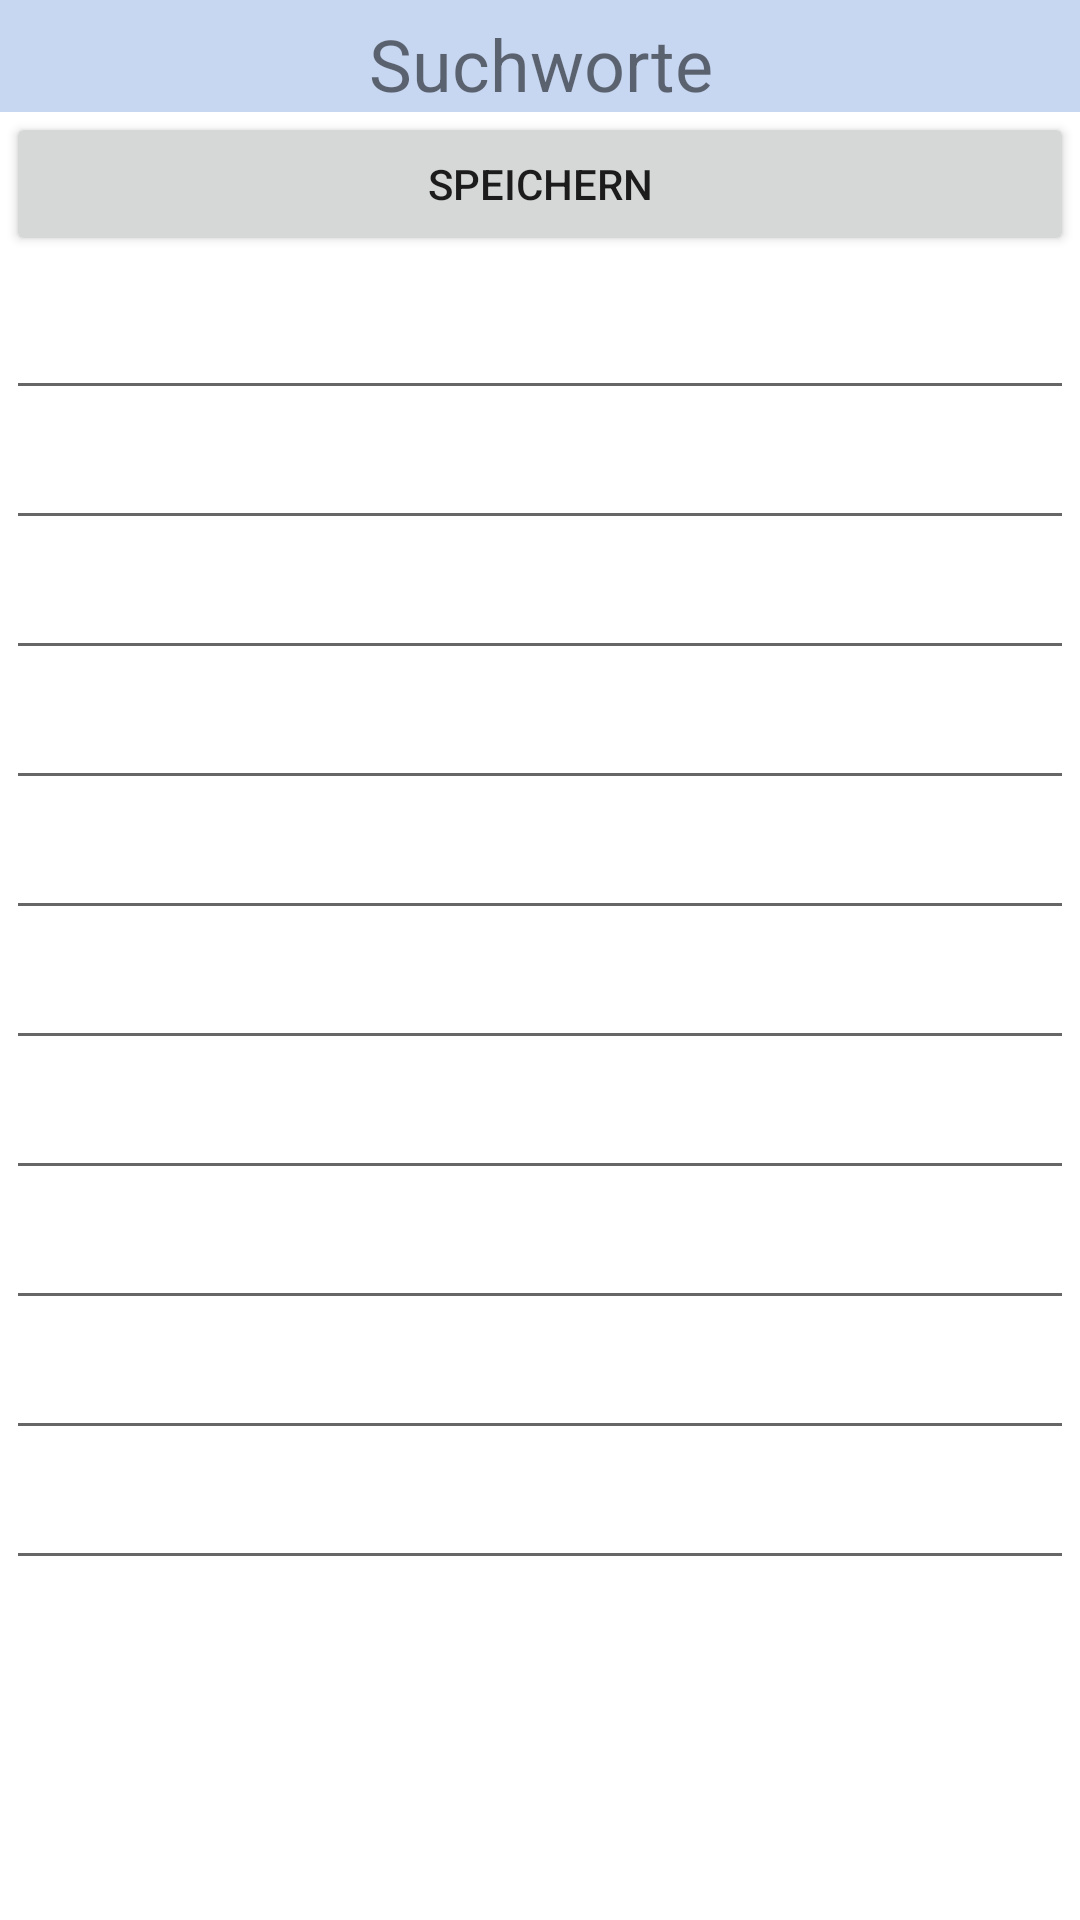

Write the Android layout XML for this screen, with the resource values it uses.
<!-- AndroidManifest.xml: application theme Theme.RadioSiteBlitzerScanner11 -->
<!-- res/layout/fragment_settings_sub1_frag_search_terms.xml -->
<?xml version="1.0" encoding="utf-8"?>
<ScrollView xmlns:android="http://schemas.android.com/apk/res/android"
    android:layout_width="match_parent"
    android:layout_height="match_parent"
    android:fillViewport="true">

    <LinearLayout
        android:layout_width="match_parent"
        android:layout_height="match_parent"
        android:orientation="vertical">

        <LinearLayout
            android:layout_width="match_parent"
            android:layout_height="wrap_content"
            android:background="#C7D6F1"
            android:orientation="horizontal">

            <TextView
                android:id="@+id/textViewFirstFragment"
                android:layout_width="match_parent"
                android:layout_height="wrap_content"
                android:layout_marginTop="5dp"
                android:layout_weight="1"
                android:gravity="center"
                android:text="@string/headlineSearchTerms"
                android:textSize="24sp" />
        </LinearLayout>

        <LinearLayout
            android:layout_width="match_parent"
            android:layout_height="wrap_content"
            android:orientation="vertical">

            <Button
                android:id="@+id/buttonSaveST"
                android:layout_width="match_parent"
                android:layout_height="wrap_content"
                android:layout_marginLeft="2dp"
                android:layout_marginRight="2dp"
                android:text="@string/txtButtonSave" />

            <EditText
                android:id="@+id/editSearchTerm00"
                android:layout_width="match_parent"
                android:layout_height="wrap_content"
                android:layout_marginTop="10dp"
                android:layout_marginLeft="2dp"
                android:layout_marginRight="2dp"
                android:layout_weight="1"
                android:ems="10"
                android:inputType="text"
                android:text="" />

            <EditText
                android:id="@+id/editSearchTerm01"
                android:layout_width="match_parent"
                android:layout_height="wrap_content"
                android:layout_marginTop="2dp"
                android:layout_marginLeft="2dp"
                android:layout_marginRight="2dp"
                android:layout_weight="1"
                android:ems="10"
                android:inputType="text"
                android:text="" />

            <EditText
                android:id="@+id/editSearchTerm02"
                android:layout_width="match_parent"
                android:layout_height="wrap_content"
                android:layout_marginTop="2dp"
                android:layout_marginLeft="2dp"
                android:layout_marginRight="2dp"
                android:layout_weight="1"
                android:ems="10"
                android:inputType="text"
                android:text="" />

            <EditText
                android:id="@+id/editSearchTerm03"
                android:layout_width="match_parent"
                android:layout_height="wrap_content"
                android:layout_marginTop="2dp"
                android:layout_marginLeft="2dp"
                android:layout_marginRight="2dp"
                android:layout_weight="1"
                android:ems="10"
                android:inputType="text"
                android:text="" />

            <EditText
                android:id="@+id/editSearchTerm04"
                android:layout_width="match_parent"
                android:layout_height="wrap_content"
                android:layout_marginTop="2dp"
                android:layout_marginLeft="2dp"
                android:layout_marginRight="2dp"
                android:layout_weight="1"
                android:ems="10"
                android:inputType="text"
                android:text="" />

            <EditText
                android:id="@+id/editSearchTerm05"
                android:layout_width="match_parent"
                android:layout_height="wrap_content"
                android:layout_marginTop="2dp"
                android:layout_marginLeft="2dp"
                android:layout_marginRight="2dp"
                android:layout_weight="1"
                android:ems="10"
                android:inputType="text"
                android:text="" />

            <EditText
                android:id="@+id/editSearchTerm06"
                android:layout_width="match_parent"
                android:layout_height="wrap_content"
                android:layout_marginTop="2dp"
                android:layout_marginLeft="2dp"
                android:layout_marginRight="2dp"
                android:layout_weight="1"
                android:ems="10"
                android:inputType="text"
                android:text="" />

            <EditText
                android:id="@+id/editSearchTerm07"
                android:layout_width="match_parent"
                android:layout_height="wrap_content"
                android:layout_marginTop="2dp"
                android:layout_marginLeft="2dp"
                android:layout_marginRight="2dp"
                android:layout_weight="1"
                android:ems="10"
                android:inputType="text"
                android:text="" />

            <EditText
                android:id="@+id/editSearchTerm08"
                android:layout_width="match_parent"
                android:layout_height="wrap_content"
                android:layout_marginTop="2dp"
                android:layout_marginLeft="2dp"
                android:layout_marginRight="2dp"
                android:layout_weight="1"
                android:ems="10"
                android:inputType="text"
                android:text="" />

            <EditText
                android:id="@+id/editSearchTerm09"
                android:layout_width="match_parent"
                android:layout_height="wrap_content"
                android:layout_marginTop="2dp"
                android:layout_marginLeft="2dp"
                android:layout_marginRight="2dp"
                android:layout_weight="1"
                android:ems="10"
                android:inputType="text"
                android:text="" />


        </LinearLayout>

    </LinearLayout>
</ScrollView>
<!-- resources referenced by this layout -->
<resources>
  <string name="headlineSearchTerms">Suchworte</string>
  <string name="txtButtonSave">Speichern</string>
  <style name="Theme.RadioSiteBlitzerScanner11" parent="Theme.MaterialComponents.DayNight.DarkActionBar">
          
          <item name="colorPrimary">@color/purple_500</item>
          <item name="colorPrimaryVariant">@color/purple_700</item>
          <item name="colorOnPrimary">@color/white</item>
          
          <item name="colorSecondary">@color/teal_200</item>
          <item name="colorSecondaryVariant">@color/teal_700</item>
          <item name="colorOnSecondary">@color/black</item>
          
          <item name="android:statusBarColor">?attr/colorPrimaryVariant</item>
          
      </style>
  <!-- not gathered from this repository: default colours our renderer supplied (Android Studio template values) -->
  <color name="purple_500">#FF6200EE</color>
  <color name="purple_700">#FF3700B3</color>
  <color name="teal_200">#FF03DAC5</color>
  <color name="teal_700">#FF018786</color>
  <color name="black">#FF000000</color>
  <color name="white">#FFFFFFFF</color>
</resources>
